The GitHub repository SirYorch/mobile-app-zernike-shape-signature contains a labelled image folder "assets" with 3 categories: circle, square, triangle. Examples follow, each with its label.

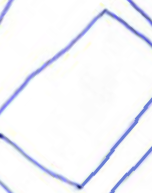
Label: square

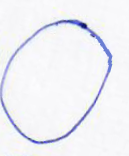
Label: circle

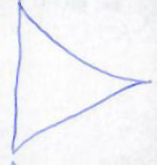
Label: triangle

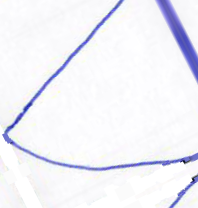
Label: triangle

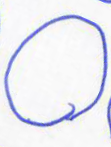
Label: circle

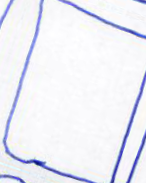
Label: square
